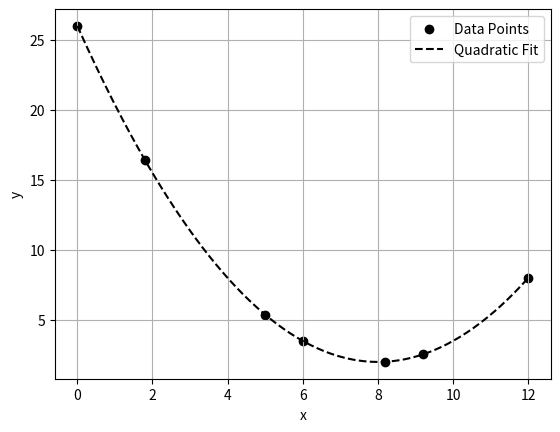

The script that saved this image:
import numpy as np
import matplotlib.pyplot as plt

# Define the high-precision data points
data_points_precise = np.array([
    (0, 26),
    (1.8, 16.415),
    (5, 5.375),
    (6, 3.5),
    (8.2, 2.015),
    (9.2, 2.54),
    (12, 8)
])

# Separate x and y values
x = data_points_precise[:, 0]
y = data_points_precise[:, 1]

# Plot the data points
plt.scatter(x, y, c='k', label="Data Points")
plt.grid()
plt.xlabel('x')
plt.ylabel('y')

# Fit a polynomial of degree 2 (quadratic) to the data points
coef = np.polyfit(x, y, 2)

# Generate x values for plotting the polynomial fit
xplot = np.linspace(0., 12., 200)
# Evaluate the polynomial at the xplot points
yplot = np.polyval(coef, xplot)

# Plot the polynomial fit
plt.plot(xplot, yplot, c='k', linestyle='--', label="Quadratic Fit")
plt.legend()

# Calculate the residuals (errors) of the polynomial fit at the original x points
yp = np.polyval(coef, x)
yerr = y - yp

# Display the plot
plt.show()

# Print the residuals (errors) with 6 decimal places
print("Residuals (y - y_pred):")
for i, err in enumerate(yerr):
    print(f"x = {x[i]:.3}, Residual = {err:.8e}, Bits = {np.log2(abs(err))}")

# Calculate and print the interpolated value at x = 3.5 with 6 decimal places
yint = np.polyval(coef, 3.5)
print(f"Interpolated value at x = 3.5: {yint:.15f}")
